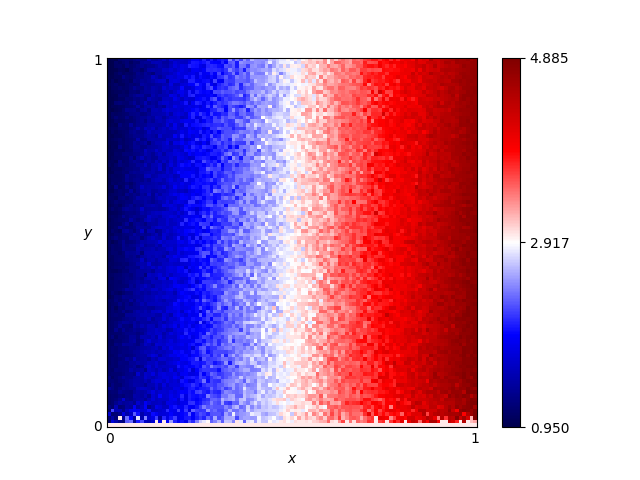

Values plotted in this chart, from the file beside it:
x, y, score
0.46, 0.76, 2.67
0.54, 0.86, 3.33
0.16, 0.19, 1.675
0.61, 0.18, 3.665
0.82, 0.41, 3.875
0.72, 0.66, 3.915
0.63, 0.37, 3.565
0.41, 0.28, 2.685
0.16, 0.44, 1.61
0.8, 0.33, 4.14
0.84, 0.23, 4.165
0.25, 0.48, 2.17
0.62, 0.7, 3.405
0.78, 0.28, 4.125
0.03, 0.68, 1.095
0.57, 0.0, 3.0
0.69, 0.37, 3.725
0.46, 0.05, 2.715
0.65, 0.03, 3.405
0.56, 0.8, 3.285
0.28, 0.44, 2.18
0.65, 0.0, 3.0
0.57, 0.1, 3.265
0.44, 0.29, 2.75
0.63, 0.49, 3.465
0.26, 0.03, 2.175
0.92, 0.27, 4.605
0.69, 0.35, 3.72
0.79, 0.78, 3.745
0.3, 0.26, 2.16
0.98, 0.54, 4.6
0.25, 0.62, 2.065
0.55, 0.43, 2.995
0.19, 0.06, 1.675
0.14, 0.65, 1.555
0.09, 0.65, 1.59
0.92, 1.0, 4.47
0.51, 0.43, 2.915
0.36, 0.66, 2.3
0.33, 0.92, 2.285
0.01, 0.93, 1.065
0.25, 0.81, 1.95
0.9, 0.46, 4.54
0.3, 0.12, 2.105
0.87, 0.59, 4.235
0.8, 0.75, 3.93
0.93, 0.2, 4.55
0.34, 0.41, 2.38
0.05, 0.48, 1.265
0.9, 0.12, 4.55
0.59, 0.65, 3.205
0.72, 0.62, 3.61
0.29, 0.87, 2.3
0.02, 0.72, 1.005
0.8, 0.35, 3.995
0.09, 0.22, 1.4
0.05, 0.61, 1.21
0.49, 0.38, 3.07
0.62, 0.21, 3.465
0.79, 0.55, 4.035
... 10,141 more rows
